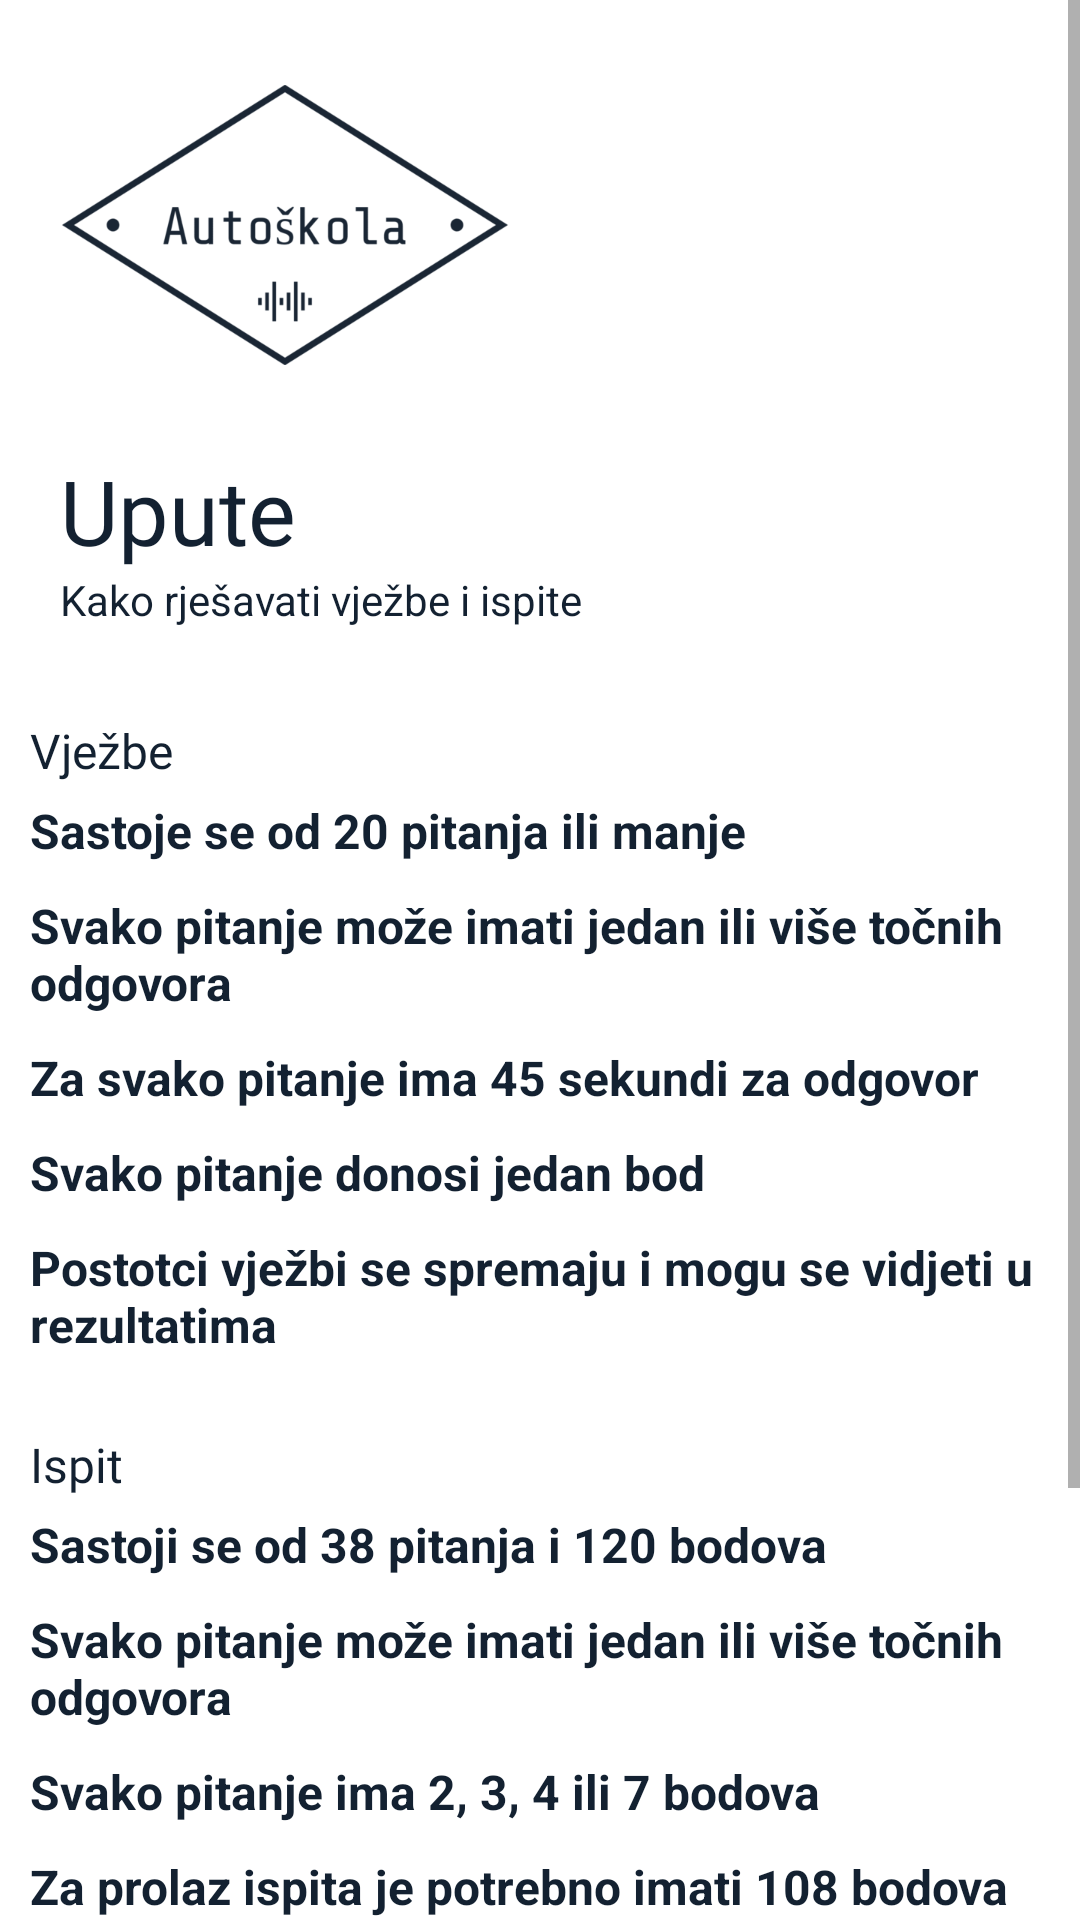

This screen was rendered from an Android layout file. Write that file and the resources it references.
<!-- AndroidManifest.xml: application theme AppTheme -->
<!-- res/layout/activity_upute.xml -->
<?xml version="1.0" encoding="utf-8"?>
<ScrollView xmlns:android="http://schemas.android.com/apk/res/android"
    xmlns:app="http://schemas.android.com/apk/res-auto"
    xmlns:tools="http://schemas.android.com/tools"
    android:layout_width="match_parent"
    android:layout_height="match_parent"
    android:fillViewport="true"
    tools:context=".Upute">

    <androidx.constraintlayout.widget.ConstraintLayout
        android:layout_width="match_parent"
        android:layout_height="match_parent">


        <LinearLayout
            android:id="@+id/linearLayout32"
            android:layout_width="match_parent"
            android:layout_height="wrap_content"
            android:orientation="vertical"
            android:paddingLeft="20dp"
            android:paddingRight="20dp"
            android:paddingBottom="20dp"
            app:layout_constraintEnd_toEndOf="parent"
            app:layout_constraintStart_toStartOf="parent"
            app:layout_constraintTop_toTopOf="parent">

            <ImageView
                android:id="@+id/imageView11"
                android:layout_width="150dp"
                android:layout_height="150dp"
                app:srcCompat="@drawable/logo" />

            <TextView
                android:id="@+id/textView16"
                android:layout_width="match_parent"
                android:layout_height="wrap_content"
                android:fontFamily="@font/bungee"
                android:text="Upute"
                android:textColor="#132131"
                android:textSize="30sp" />

            <TextView
                android:id="@+id/textView17"
                android:layout_width="match_parent"
                android:layout_height="wrap_content"
                android:text="Kako rješavati vježbe i ispite"
                android:textColor="#132131" />
        </LinearLayout>

        <LinearLayout
            android:id="@+id/linearLayout34"
            android:layout_width="match_parent"
            android:layout_height="wrap_content"
            android:orientation="vertical"
            android:padding="10dp"
            app:layout_constraintEnd_toEndOf="parent"
            app:layout_constraintStart_toStartOf="parent"
            app:layout_constraintTop_toBottomOf="@+id/linearLayout32">

            <TextView
                android:id="@+id/textView18"
                android:layout_width="match_parent"
                android:layout_height="wrap_content"
                android:fontFamily="@font/bungee"
                android:text="Vježbe"
                android:textColor="#132131"
                android:textSize="16sp" />

            <TextView
                android:layout_width="match_parent"
                android:layout_height="wrap_content"
                android:layout_marginTop="5dp"
                android:layout_marginBottom="5dp"
                android:text="Sastoje se od 20 pitanja ili manje"
                android:textColor="#132131"
                android:textSize="16sp"
                android:textStyle="bold" />

            <TextView
                android:layout_width="match_parent"
                android:layout_height="wrap_content"
                android:layout_marginTop="5dp"
                android:layout_marginBottom="5dp"
                android:text="Svako pitanje može imati jedan ili više točnih odgovora"
                android:textColor="#132131"
                android:textSize="16sp"
                android:textStyle="bold" />

            <TextView
                android:layout_width="match_parent"
                android:layout_height="wrap_content"
                android:layout_marginTop="5dp"
                android:layout_marginBottom="5dp"
                android:text="Za svako pitanje ima 45 sekundi za odgovor"
                android:textColor="#132131"
                android:textSize="16sp"
                android:textStyle="bold" />

            <TextView
                android:id="@+id/textView20"
                android:layout_width="match_parent"
                android:layout_height="wrap_content"
                android:layout_marginTop="5dp"
                android:layout_marginBottom="5dp"
                android:text="Svako pitanje donosi jedan bod"
                android:textColor="#132131"
                android:textSize="16sp"
                android:textStyle="bold" />

            <TextView
                android:id="@+id/textView21"
                android:layout_width="match_parent"
                android:layout_height="wrap_content"
                android:layout_marginTop="5dp"
                android:layout_marginBottom="5dp"
                android:text="Postotci vježbi se spremaju i mogu se vidjeti u rezultatima"
                android:textColor="#132131"
                android:textSize="16sp"
                android:textStyle="bold" />
        </LinearLayout>

        <LinearLayout
            android:layout_width="match_parent"
            android:layout_height="wrap_content"
            android:orientation="vertical"
            android:padding="10dp"
            app:layout_constraintEnd_toEndOf="parent"
            app:layout_constraintStart_toStartOf="parent"
            app:layout_constraintTop_toBottomOf="@+id/linearLayout34">

            <TextView
                android:id="@+id/textView26"
                android:layout_width="match_parent"
                android:layout_height="wrap_content"
                android:fontFamily="@font/bungee"
                android:text="Ispit"
                android:textColor="#132131"
                android:textSize="16sp" />

            <TextView
                android:layout_width="match_parent"
                android:layout_height="wrap_content"
                android:layout_marginTop="5dp"
                android:layout_marginBottom="5dp"
                android:text="Sastoji se od 38 pitanja i 120 bodova"
                android:textColor="#132131"
                android:textSize="16sp"
                android:textStyle="bold" />

            <TextView
                android:layout_width="match_parent"
                android:layout_height="wrap_content"
                android:layout_marginTop="5dp"
                android:layout_marginBottom="5dp"
                android:text="Svako pitanje može imati jedan ili više točnih odgovora"
                android:textColor="#132131"
                android:textSize="16sp"
                android:textStyle="bold" />

            <TextView
                android:layout_width="match_parent"
                android:layout_height="wrap_content"
                android:layout_marginTop="5dp"
                android:layout_marginBottom="5dp"
                android:text="Svako pitanje ima 2, 3, 4 ili 7 bodova"
                android:textColor="#132131"
                android:textSize="16sp"
                android:textStyle="bold" />

            <TextView
                android:layout_width="match_parent"
                android:layout_height="wrap_content"
                android:layout_marginTop="5dp"
                android:layout_marginBottom="5dp"
                android:text="Za prolaz ispita je potrebno imati 108 bodova tj. točnost od 90%"
                android:textColor="#132131"
                android:textSize="16sp"
                android:textStyle="bold" />

            <TextView
                android:layout_width="match_parent"
                android:layout_height="wrap_content"
                android:layout_marginTop="5dp"
                android:layout_marginBottom="5dp"
                android:text="Također je potrebno rješiti sva pitanja sa propuštanjem vozila i prednosti prolaska točno za prolaz ispita"
                android:textColor="#132131"
                android:textSize="16sp"
                android:textStyle="bold" />

            <TextView
                android:layout_width="match_parent"
                android:layout_height="wrap_content"
                android:layout_marginTop="5dp"
                android:layout_marginBottom="5dp"
                android:text="Ispit traje 45 minuta"
                android:textColor="#132131"
                android:textSize="16sp"
                android:textStyle="bold" />

            <TextView
                android:layout_width="match_parent"
                android:layout_height="wrap_content"
                android:layout_marginTop="5dp"
                android:layout_marginBottom="5dp"
                android:text="Rješeni ispit se sprema i može se detaljno pregledati u rezultatima"
                android:textColor="#132131"
                android:textSize="16sp"
                android:textStyle="bold" />
        </LinearLayout>

    </androidx.constraintlayout.widget.ConstraintLayout>

</ScrollView>
<!-- resources referenced by this layout -->
<resources>
  <!-- drawable logo: png bitmap (drawable, 44260 bytes) -->
  <style name="AppTheme" parent="Theme.MaterialComponents.Light.NoActionBar">
          
          <item name="colorPrimary">#132131</item>
          <item name="colorPrimaryDark">@color/colorPrimaryDark</item>
          <item name="colorAccent">@color/colorAccent</item>
  
          <item name="android:windowContentTransitions">true</item>
  
          <item name="android:windowAnimationStyle">@style/CustomActivityAnimation</item>
  
      </style>
  <style name="CustomActivityAnimation" parent="@android:style/Animation.Activity">
      <item name="android:activityOpenEnterAnimation">@anim/slide_in_right</item>
      <item name="android:activityOpenExitAnimation">@anim/slide_out_left</item>
      <item name="android:activityCloseEnterAnimation">@anim/slide_in_left</item>
      <item name="android:activityCloseExitAnimation">@anim/slide_out_right</item>
  </style>
  <!-- not gathered from this repository: default colours our renderer supplied (Android Studio template values) -->
  <color name="colorPrimaryDark">#FF3700B3</color>
  <color name="colorAccent">#FF03DAC5</color>
</resources>
